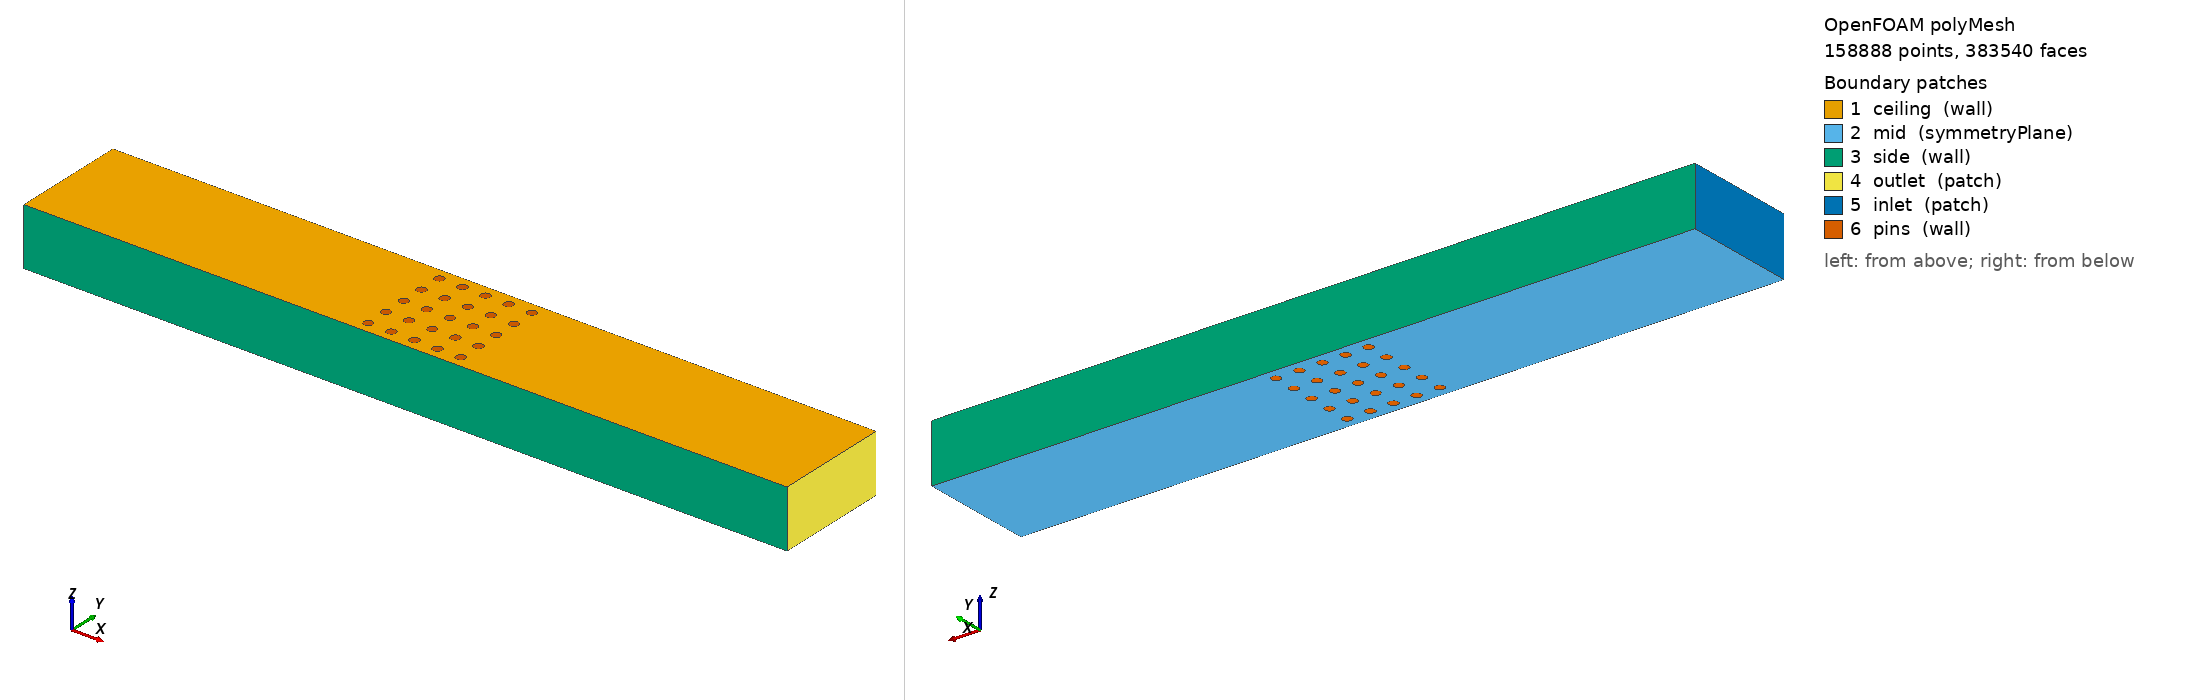

OpenFOAM case: the committed polyMesh, 158888 points, 383540 faces. Boundary patches (legend numbers): 1 ceiling (wall), 2 mid (symmetryPlane), 3 side (wall), 4 outlet (patch), 5 inlet (patch), 6 pins (wall). Left view from above one corner, right view from below the opposite corner. Boundary conditions: 1 field file(s) under 0/; 6 of 6 drawn patches have an entry in a shipped field file.

=== constant/polyMesh/boundary ===
/*--------------------------------*- C++ -*----------------------------------*\
  written by cutmesh
\*---------------------------------------------------------------------------*/
FoamFile
{
    format      ascii;
    class       polyBoundaryMesh;
    location    "constant/polyMesh";
    object      boundary;
}
// * * * * * * * * * * * * * * * * * * * * * * * * * * * * * * * * * * * * * //

6
(
    ceiling
    {
        type            wall;
        inGroups        List<word> 1(wall);
        nFaces          7636;
        startFace       333660;
    }
    mid
    {
        type            symmetryPlane;
        nFaces          7636;
        startFace       341296;
    }
    side
    {
        type            wall;
        inGroups        List<word> 1(wall);
        nFaces          12288;
        startFace       348932;
    }
    outlet
    {
        type            patch;
        nFaces          860;
        startFace       361220;
    }
    inlet
    {
        type            patch;
        nFaces          860;
        startFace       362080;
    }
    pins
    {
        type            wall;
        inGroups        List<word> 1(wall);
        nFaces          20600;
        startFace       362940;
    }
)


=== 0/U ===
FoamFile
{
 version 2.0;
 format ascii;
 class volVectorField;
 object U;
}
dimensions [0 1 -1 0 0 0 0];
internalField uniform (0.0020875 0 0);
boundaryField
{
 inlet { type fixedValue; value nonuniform List<vector> 860 (
(0.001937766422 0 0)
(0.001829749787 0 0)
(0.001703403069 0 0)
(0.001536972501 0 0)
(0.001323395984 0 0)
(0.00103185137 0 0)
(0.002575383087 0 0)
(0.0024373891 0 0)
(0.002260784293 0 0)
(0.002029303592 0 0)
(0.001734559024 0 0)
(0.001323409009 0 0)
(0.00305336387 0 0)
(0.002883976534 0 0)
(0.002667867995 0 0)
(0.002385892614 0 0)
(0.002029253304 0 0)
(0.001536935238 0 0)
(0.003436625989 0 0)
(0.003240789724 0 0)
(0.00299165757 0 0)
(0.002667913141 0 0)
(0.00226077915 0 0)
(0.001703410952 0 0)
(0.003733282028 0 0)
(0.003516216378 0 0)
(0.003240751682 0 0)
(0.002883983637 0 0)
(0.002437345915 0 0)
(0.001829719628 0 0)
(0.003950095581 0 0)
(0.003717121473 0 0)
(0.003422024788 0 0)
(0.003040792698 0 0)
(0.002565110382 0 0)
(0.001920844635 0 0)
(0.004091878714 0 0)
(0.003848324411 0 0)
(0.003540217876 0 0)
(0.003142844311 0 0)
(0.002648093887 0 0)
(0.001979904098 0 0)
(0.004161977792 0 0)
(0.003913144715 0 0)
(0.003598560873 0 0)
(0.003193171102 0 0)
(0.002688977916 0 0)
(0.002008976331 0 0)
(0.004161977792 0 0)
(0.003913144715 0 0)
(0.003598560873 0 0)
(0.003193171102 0 0)
(0.002688977916 0 0)
(0.002008976331 0 0)
(0.004091878714 0 0)
(0.003848324411 0 0)
(0.003540217876 0 0)
(0.003142844311 0 0)
(0.002648093887 0 0)
(0.001979904098 0 0)
(0.003950095581 0 0)
(0.003717121473 0 0)
(0.003422024788 0 0)
(0.003040792698 0 0)
(0.002565110382 0 0)
(0.001920844635 0 0)
(0.003733282028 0 0)
(0.003516216378 0 0)
(0.003240751682 0 0)
(0.002883983637 0 0)
(0.002437345915 0 0)
(0.001829719628 0 0)
(0.003436625989 0 0)
(0.003240789724 0 0)
(0.00299165757 0 0)
(0.002667913141 0 0)
(0.00226077915 0 0)
(0.001703410952 0 0)
(0.00305336387 0 0)
(0.002883976534 0 0)
(0.002667867995 0 0)
(0.002385892614 0 0)
(0.002029253304 0 0)
(0.001536935238 0 0)
(0.002575383087 0 0)
(0.0024373891 0 0)
(0.002260784293 0 0)
(0.002029303592 0 0)
(0.001734559024 0 0)
(0.001323409009 0 0)
(0.001937766422 0 0)
(0.001829749787 0 0)
(0.001703403069 0 0)
(0.001536972501 0 0)
(0.001323395984 0 0)
(0.00103185137 0 0)
(0.0006732294773 0 0)
(0.0006610936327 0 0)
(0.0006545014258 0 0)
(0.0006456223944 0 0)
(0.0006343767895 0 0)
(0.0006206607483 0 0)
(0.0006043429928 0 0)
(0.0005852602431 0 0)
(0.0005632108351 0 0)
(0.0005379457379 0 0)
(0.0005091556645 0 0)
(0.0004764520723 0 0)
(0.0004393381693 0 0)
(0.0003971626619 0 0)
(0.0003490417066 0 0)
(0.0002937174093 0 0)
(0.0002292767486 0 0)
(0.0001468777535 0 0)
(0.001140657371 0 0)
(0.001537335468 0 0)
(0.001132354014 0 0)
(0.00112065591 0 0)
(0.001525810331 0 0)
(0.001509575268 0 0)
(0.001104901827 0 0)
(0.001084952308 0 0)
(0.001487715026 0 0)
(0.001460039887 0 0)
(0.001060626032 0 0)
(0.001031694325 0 0)
(0.001426303721 0 0)
(0.001386197034 0 0)
(0.0009978736008 0 0)
(0.0009588149488 0 0)
(0.001339337481 0 0)
(0.001285256991 0 0)
(0.0009140896879 0 0)
(0.0008631690072 0 0)
(0.001223384227 0 0)
(0.00115302044 0 0)
(0.0008053946869 0 0)
(0.0007399358831 0 0)
(0.001073305828 0 0)
(0.0009831719168 0 0)
(0.0006657233696 0 0)
(0.0005813459822 0 0)
(0.0008812731821 0 0)
(0.000765887778 0 0)
(0.0004848818187 0 0)
(0.0003736164868 0 0)
(0.0006347738166 0 0)
(0.0004849687284 0 0)
(0.0002293417138 0 0)
(0.0002938692123 0 0)
(0.001902110738 0 0)
(0.00223643905 0 0)
(0.001887460342 0 0)
(0.001866826076 0 0)
(0.002218783412 0 0)
(0.002193920992 0 0)
(0.0007659100261 0 0)
(0.0005814551402 0 0)
(0.0008812495947 0 0)
(0.0006657866922 0 0)
(0.0003492157542 0 0)
(0.0003972909247 0 0)
(0.002541805992 0 0)
(0.002819588999 0 0)
(0.002521285973 0 0)
(0.002492395836 0 0)
(0.002796363462 0 0)
(0.002763671263 0 0)
(0.0009831169064 0 0)
(0.0007399677827 0 0)
(0.001073274087 0 0)
(0.0008054498561 0 0)
(0.0004394350336 0 0)
(0.0004765721771 0 0)
(0.003071004906 0 0)
(0.003297185999 0 0)
(0.00304524783 0 0)
(0.003009000248 0 0)
(0.003269083696 0 0)
(0.003229544408 0 0)
(0.001153020677 0 0)
(0.0008632561538 0 0)
(0.001223375991 0 0)
(0.0009141683616 0 0)
(0.0005093077159 0 0)
(0.0005380893293 0 0)
(0.003499246198 0 0)
(0.003678236323 0 0)
(0.003468994736 0 0)
(0.003426440719 0 0)
(0.003646039224 0 0)
(0.003600757495 0 0)
(0.001285219413 0 0)
(0.0009588642811 0 0)
(0.001339297805 0 0)
(0.0009979208356 0 0)
(0.0005633251155 0 0)
(0.0005853724257 0 0)
(0.003835063863 0 0)
(0.00397049657 0 0)
(0.003801130135 0 0)
(0.003753414967 0 0)
(0.003935039072 0 0)
(0.003885189723 0 0)
(0.001386182364 0 0)
(0.001031766565 0 0)
(0.00142629888 0 0)
(0.001060708101 0 0)
(0.0006044801529 0 0)
(0.0006208077291 0 0)
(0.004085230871 0 0)
(0.004179910563 0 0)
(0.00404846502 0 0)
(0.003996783946 0 0)
(0.004142053351 0 0)
(0.004088844873 0 0)
(0.001460015462 0 0)
(0.001085014794 0 0)
(0.001487675267 0 0)
(0.001104948978 0 0)
(0.0006345042086 0 0)
(0.0006457344943 0 0)
(0.004255069071 0 0)
(0.004311090371 0 0)
(0.004216338361 0 0)
(0.004161907737 0 0)
(0.004271704434 0 0)
(0.004216357259 0 0)
(0.001509548944 0 0)
(0.001120716497 0 0)
(0.001525802906 0 0)
(0.0011324335 0 0)
(0.0006546269463 0 0)
(0.0006612380318 0 0)
(0.004348248766 0 0)
(0.004366759813 0 0)
(0.00430842601 0 0)
(0.004252467897 0 0)
(0.004326718657 0 0)
(0.004270455118 0 0)
(0.001536544287 0 0)
(0.001140170311 0 0)
(0.001541875401 0 0)
(0.001144005113 0 0)
(0.000665594575 0 0)
(0.0006677462904 0 0)
(0.004366759813 0 0)
(0.004348248766 0 0)
(0.004326718657 0 0)
(0.004270455118 0 0)
(0.00430842601 0 0)
(0.004252467897 0 0)
(0.001541875401 0 0)
(0.001144005113 0 0)
(0.001536544287 0 0)
(0.001140170311 0 0)
(0.0006677462904 0 0)
(0.000665594575 0 0)
(0.004311090371 0 0)
(0.004255069071 0 0)
(0.004271704434 0 0)
(0.004216357259 0 0)
(0.004216338361 0 0)
(0.004161907737 0 0)
(0.001525802906 0 0)
(0.0011324335 0 0)
(0.001509548944 0 0)
(0.001120716497 0 0)
(0.0006612380318 0 0)
(0.0006546269463 0 0)
(0.004179910563 0 0)
(0.004085230871 0 0)
(0.004142053351 0 0)
(0.004088844873 0 0)
(0.00404846502 0 0)
(0.003996783946 0 0)
(0.001487675267 0 0)
(0.001104948978 0 0)
(0.001460015462 0 0)
(0.001085014794 0 0)
(0.0006457344943 0 0)
(0.0006345042086 0 0)
(0.00397049657 0 0)
(0.003835063863 0 0)
(0.003935039072 0 0)
(0.003885189723 0 0)
(0.003801130135 0 0)
(0.003753414967 0 0)
(0.00142629888 0 0)
(0.001060708101 0 0)
(0.001386182364 0 0)
(0.001031766565 0 0)
(0.0006208077291 0 0)
(0.0006044801529 0 0)
(0.003678236323 0 0)
(0.003499246198 0 0)
(0.003646039224 0 0)
(0.003600757495 0 0)
(0.003468994736 0 0)
(0.003426440719 0 0)
(0.001339297805 0 0)
(0.0009979208356 0 0)
(0.001285219413 0 0)
(0.0009588642811 0 0)
(0.0005853724257 0 0)
(0.0005633251155 0 0)
(0.003297185999 0 0)
(0.003071004906 0 0)
(0.003269083696 0 0)
(0.003229544408 0 0)
(0.00304524783 0 0)
(0.003009000248 0 0)
(0.001223375991 0 0)
(0.0009141683616 0 0)
(0.001153020677 0 0)
(0.0008632561538 0 0)
(0.0005380893293 0 0)
(0.0005093077159 0 0)
(0.002819588999 0 0)
(0.002541805992 0 0)
(0.002796363462 0 0)
(0.002763671263 0 0)
(0.002521285973 0 0)
(0.002492395836 0 0)
(0.001073274087 0 0)
(0.0008054498561 0 0)
(0.0009831169064 0 0)
(0.0007399677827 0 0)
(0.0004765721771 0 0)
(0.0004394350336 0 0)
(0.00223643905 0 0)
(0.001902110738 0 0)
(0.002218783412 0 0)
(0.002193920992 0 0)
(0.001887460342 0 0)
(0.001866826076 0 0)
(0.0008812495947 0 0)
(0.0006657866922 0 0)
(0.0007659100261 0 0)
(0.0005814551402 0 0)
(0.0003972909247 0 0)
(0.0003492157542 0 0)
(0.001537335468 0 0)
(0.001140657371 0 0)
(0.001525810331 0 0)
(0.001509575268 0 0)
(0.001132354014 0 0)
(0.00112065591 0 0)
(0.001487715026 0 0)
(0.001460039887 0 0)
(0.001104901827 0 0)
(0.001084952308 0 0)
(0.001426303721 0 0)
(0.001386197034 0 0)
(0.001060626032 0 0)
(0.001031694325 0 0)
(0.001339337481 0 0)
(0.001285256991 0 0)
(0.0009978736008 0 0)
(0.0009588149488 0 0)
(0.001223384227 0 0)
(0.00115302044 0 0)
(0.0009140896879 0 0)
(0.0008631690072 0 0)
(0.001073305828 0 0)
(0.0009831719168 0 0)
(0.0008053946869 0 0)
(0.0007399358831 0 0)
(0.0008812731821 0 0)
(0.000765887778 0 0)
(0.0006657233696 0 0)
(0.0005813459822 0 0)
(0.0006347738166 0 0)
(0.0004849687284 0 0)
(0.0004848818187 0 0)
(0.0003736164868 0 0)
(0.0002938692123 0 0)
(0.0002293417138 0 0)
(0.0006732294773 0 0)
(0.0006610936327 0 0)
(0.0006545014258 0 0)
(0.0006456223944 0 0)
(0.0006343767895 0 0)
(0.0006206607483 0 0)
(0.0006043429928 0 0)
(0.0005852602431 0 0)
(0.0005632108351 0 0)
(0.0005379457379 0 0)
(0.0005091556645 0 0)
(0.0004764520723 0 0)
(0.0004393381693 0 0)
(0.0003971626619 0 0)
(0.0003490417066 0 0)
(0.0002937174093 0 0)
(0.0002292767486 0 0)
(0.0001468777535 0 0)
(0.0001241601383 0 0)
(0.0001240630246 0 0)
(0.0003668452863 0 0)
(0.0003665541539 0 0)
(0.0001238685882 0 0)
(0.00012357641 0 0)
(0.0003659712635 0 0)
(0.0003650953605 0 0)
(0.0005996377504 0 0)
(0.0005991532239 0 0)
(0.0008240897176 0 0)
(0.0008234128337 0 0)
(0.0001231858579 0 0)
(0.0001226960824 0 0)
(0.0003639245524 0 0)
(0.000362456297 0 0)
(0.0001221060115 0 0)
(0.0001214143427 0 0)
(0.000360687385 0 0)
(0.0003586139184 0 0)
(0.0001206195345 0 0)
(0.0001197197951 0 0)
(0.0003562312836 0 0)
(0.0003535341181 0 0)
(0.0001187130687 0 0)
(0.0001175970206 0 0)
(0.000350516271 0 0)
(0.000347170756 0 0)
(0.0001163690175 0 0)
(0.000115026106 0 0)
(0.0003434896958 0 0)
(0.0003394642559 0 0)
(0.0001135649863 0 0)
(0.0001119819815 0 0)
(0.0003350845677 0 0)
(0.0003303396366 0 0)
(0.0001102730014 0 0)
(0.000108433499 0 0)
(0.0003252172347 0 0)
(0.0003197037721 0 0)
(0.0001064584195 0 0)
(0.0001043421386 0 0)
(0.0003137841455 0 0)
(0.0003074415556 0 0)
(0.0001020783887 0 0)
(9.966016921e-05 0 0)
(0.0003006572887 0 0)
(0.0002934104514 0 0)
(9.707963641e-05 0 0)
(9.432796847e-05 0 0)
(0.000285677647 0 0)
(0.000277432577 0 0)
(9.139519643e-05 0 0)
(8.826999112e-05 0 0)
(0.0002686455452 0 0)
(0.0002592828331 0 0)
(8.493939056e-05 0 0)
(8.13884458e-05 0 0)
(0.0002493059036 0 0)
(0.0002386703705 0 0)
(7.759975239e-05 0 0)
(7.355281777e-05 0 0)
(0.0002273246403 0 0)
(0.0002152080903 0 0)
(6.922318604e-05 0 0)
(6.458119196e-05 0 0)
(0.0002022485646 0 0)
(0.000188358842 0 0)
(5.959012481e-05 0 0)
(5.420340607e-05 0 0)
(0.0001734314963 0 0)
(0.0001573311267 0 0)
(4.836001588e-05 0 0)
(4.197655834e-05 0 0)
(0.0001398820678 0 0)
(0.0001208478202 0 0)
(3.493217967e-05 0 0)
(2.703601606e-05 0 0)
(9.989412574e-05 0 0)
(7.651658899e-05 0 0)
(1.794302042e-05 0 0)
(6.875690642e-06 0 0)
(4.988263915e-05 0 0)
(1.844090974e-05 0 0)
(7.619344328e-05 0 0)
(2.729324059e-05 0 0)
(9.972451662e-05 0 0)
(3.53091007e-05 0 0)
(0.001039745131 0 0)
(0.001038877332 0 0)
(0.001246891505 0 0)
(0.001245834629 0 0)
(0.001445994468 0 0)
(0.001444750739 0 0)
(0.001636812474 0 0)
(0.001635384488 0 0)
(0.0001206645092 0 0)
(4.233853119e-05 0 0)
(0.0001396173524 0 0)
(4.866542953e-05 0 0)
(0.0001571844753 0 0)
(5.459394265e-05 0 0)
(0.0001731851337 0 0)
(5.990762608e-05 0 0)
(0.001819901517 0 0)
(0.001818292224 0 0)
(0.001995263702 0 0)
(0.001993476393 0 0)
(0.002163030606 0 0)
(0.002161068895 0 0)
(0.002323585828 0 0)
(0.002321453628 0 0)
(0.0001881583863 0 0)
(6.493317735e-05 0 0)
(0.000202063609 0 0)
(6.958534561e-05 0 0)
(0.0002149641984 0 0)
(7.38728397e-05 0 0)
(0.000227150715 0 0)
(7.797044469e-05 0 0)
(0.002476845335 0 0)
(0.002474546842 0 0)
(0.002623157742 0 0)
(0.002620697415 0 0)
(0.002762644117 0 0)
(0.002760026656 0 0)
(0.002895361173 0 0)
(0.002892591499 0 0)
(0.0002384472828 0 0)
(8.172315675e-05 0 0)
(0.0002490926978 0 0)
(8.528175821e-05 0 0)
(0.0002590982936 0 0)
(8.863272591e-05 0 0)
(0.0002684110658 0 0)
(9.17219223e-05 0 0)
(0.003021641006 0 0)
(0.003018724241 0 0)
(0.003141460519 0 0)
(0.003138401965 0 0)
(0.003255046339 0 0)
(0.003251851462 0 0)
(0.003362565468 0 0)
(0.003359239877 0 0)
(0.0002772447205 0 0)
(9.468854193e-05 0 0)
(0.000285467046 0 0)
(9.742350389e-05 0 0)
(0.0002931907145 0 0)
(9.999767755e-05 0 0)
(0.0003004716533 0 0)
(0.0001024404226 0 0)
(0.003464026409 0 0)
(0.003460575841 0 0)
(0.003559704669 0 0)
(0.003556134971 0 0)
(0.003649611448 0 0)
(0.003645928564 0 0)
(0.003733878666 0 0)
(0.003730088623 0 0)
(0.0003072143717 0 0)
(0.0001046741161 0 0)
(0.0003135864434 0 0)
(0.000106811838 0 0)
(0.0003195013111 0 0)
(0.0001087833185 0 0)
(0.0003249942193 0 0)
(0.0001106080763 0 0)
(0.003812686735 0 0)
(0.003808795629 0 0)
(0.003886010767 0 0)
(0.003882024752 0 0)
(0.003954063083 0 0)
(0.003949988364 0 0)
(0.004016877514 0 0)
(0.004012720334 0 0)
(0.0003301515103 0 0)
(0.0001123422488 0 0)
(0.0003348641217 0 0)
(0.0001139018377 0 0)
(0.0003392587264 0 0)
(0.0001153738346 0 0)
(0.0003432927621 0 0)
(0.0001167228734 0 0)
(0.004074506256 0 0)
(0.00407027289 0 0)
(0.004127123115 0 0)
(0.004122819863 0 0)
(0.004174681211 0 0)
(0.004170314394 0 0)
(0.004217324695 0 0)
(0.004212900646 0 0)
(0.0003469467202 0 0)
(0.0001179313272 0 0)
(0.0003503244858 0 0)
(0.0001190707 0 0)
(0.0003533201821 0 0)
(0.0001200613655 0 0)
(0.0003560193525 0 0)
(0.0001209626101 0 0)
(0.004255103006 0 0)
(0.004250628071 0 0)
(0.004288000442 0 0)
(0.004283480972 0 0)
(0.004316169297 0 0)
(0.004311611651 0 0)
(0.004339550506 0 0)
(0.004334961044 0 0)
(0.0003584204954 0 0)
(0.0001217707606 0 0)
(0.0003604641512 0 0)
(0.000122440886 0 0)
(0.0003622598995 0 0)
(0.0001230503752 0 0)
(0.0003637168898 0 0)
(0.0001235319796 0 0)
(0.004358216894 0 0)
(0.004353601978 0 0)
(0.00437222766 0 0)
(0.004367593653 0 0)
(0.004381510303 0 0)
(0.004376863569 0 0)
(0.004386183001 0 0)
(0.004381529903 0 0)
(0.0003648783125 0 0)
(0.000123915768 0 0)
(0.0003657795576 0 0)
(0.0001242262588 0 0)
(0.0003663333029 0 0)
(0.0001243996226 0 0)
(0.00036664353 0 0)
(0.0001245105452 0 0)
(0.004386183001 0 0)
(0.004381529903 0 0)
(0.004381510303 0 0)
(0.004376863569 0 0)
(0.00437222766 0 0)
(0.004367593653 0 0)
(0.004358216894 0 0)
(0.004353601978 0 0)
(0.00036664353 0 0)
(0.0001245105452 0 0)
(0.0003663333029 0 0)
(0.0001243996226 0 0)
(0.0003657795576 0 0)
(0.0001242262588 0 0)
(0.0003648783125 0 0)
(0.000123915768 0 0)
(0.004339550506 0 0)
(0.004334961044 0 0)
(0.004316169297 0 0)
(0.004311611651 0 0)
(0.004288000442 0 0)
(0.004283480972 0 0)
(0.004255103006 0 0)
(0.004250628071 0 0)
(0.0003637168898 0 0)
(0.0001235319796 0 0)
(0.0003622598995 0 0)
(0.0001230503752 0 0)
(0.0003604641512 0 0)
(0.000122440886 0 0)
(0.0003584204954 0 0)
(0.0001217707606 0 0)
(0.004217324695 0 0)
(0.004212900646 0 0)
(0.004174681211 0 0)
(0.004170314394 0 0)
(0.004127123115 0 0)
(0.004122819863 0 0)
(0.004074506256 0 0)
(0.00407027289 0 0)
(0.0003560193525 0 0)
(0.0001209626101 0 0)
(0.0003533201821 0 0)
(0.0001200613655 0 0)
(0.0003503244858 0 0)
(0.0001190707 0 0)
(0.0003469467202 0 0)
(0.0001179313272 0 0)
(0.004016877514 0 0)
(0.004012720334 0 0)
(0.003954063083 0 0)
(0.003949988364 0 0)
(0.003886010767 0 0)
(0.003882024752 0 0)
(0.003812686735 0 0)
(0.003808795629 0 0)
(0.0003432927621 0 0)
(0.0001167228734 0 0)
(0.0003392587264 0 0)
(0.0001153738346 0 0)
(0.0003348641217 0 0)
(0.0001139018377 0 0)
(0.0003301515103 0 0)
(0.0001123422488 0 0)
(0.003733878666 0 0)
(0.003730088623 0 0)
(0.003649611448 0 0)
(0.003645928564 0 0)
(0.003559704669 0 0)
(0.003556134971 0 0)
(0.003464026409 0 0)
(0.003460575841 0 0)
(0.0003249942193 0 0)
(0.0001106080763 0 0)
(0.0003195013111 0 0)
(0.0001087833185 0 0)
(0.0003135864434 0 0)
(0.000106811838 0 0)
(0.0003072143717 0 0)
(0.0001046741161 0 0)
(0.003362565468 0 0)
(0.003359239877 0 0)
(0.003255046339 0 0)
(0.003251851462 0 0)
(0.003141460519 0 0)
(0.003138401965 0 0)
(0.003021641006 0 0)
(0.003018724241 0 0)
(0.0003004716533 0 0)
(0.0001024404226 0 0)
(0.0002931907145 0 0)
(9.999767755e-05 0 0)
(0.000285467046 0 0)
(9.742350389e-05 0 0)
(0.0002772447205 0 0)
(9.468854193e-05 0 0)
(0.002895361173 0 0)
(0.002892591499 0 0)
(0.002762644117 0 0)
(0.002760026656 0 0)
(0.002623157742 0 0)
(0.002620697415 0 0)
(0.002476845335 0 0)
(0.002474546842 0 0)
(0.0002684110658 0 0)
(9.17219223e-05 0 0)
(0.0002590982936 0 0)
(8.863272591e-05 0 0)
(0.0002490926978 0 0)
(8.528175821e-05 0 0)
(0.0002384472828 0 0)
(8.172315675e-05 0 0)
(0.002323585828 0 0)
(0.002321453628 0 0)
(0.002163030606 0 0)
(0.002161068895 0 0)
(0.001995263702 0 0)
(0.001993476393 0 0)
(0.001819901517 0 0)
(0.001818292224 0 0)
(0.000227150715 0 0)
(7.797044469e-05 0 0)
(0.0002149641984 0 0)
(7.38728397e-05 0 0)
(0.000202063609 0 0)
(6.958534561e-05 0 0)
(0.0001881583863 0 0)
(6.493317735e-05 0 0)
(0.001636812474 0 0)
(0.001635384488 0 0)
(0.001445994468 0 0)
(0.001444750739 0 0)
(0.001246891505 0 0)
(0.001245834629 0 0)
(0.001039745131 0 0)
(0.001038877332 0 0)
(0.0001731851337 0 0)
(5.990762608e-05 0 0)
(0.0001571844753 0 0)
(5.459394265e-05 0 0)
(0.0001396173524 0 0)
(4.866542953e-05 0 0)
(0.0001206645092 0 0)
(4.233853119e-05 0 0)
(0.0008240897176 0 0)
(0.0008234128337 0 0)
(0.0005996377504 0 0)
(0.0005991532239 0 0)
(0.0003668452863 0 0)
(0.0003665541539 0 0)
(0.0001241601383 0 0)
(0.0001240630246 0 0)
(0.0003659712635 0 0)
(0.0003650953605 0 0)
(0.0001238685882 0 0)
(0.00012357641 0 0)
(0.0003639245524 0 0)
(0.000362456297 0 0)
(0.0001231858579 0 0)
(0.0001226960824 0 0)
(0.000360687385 0 0)
(0.0003586139184 0 0)
(0.0001221060115 0 0)
(0.0001214143427 0 0)
(0.0003562312836 0 0)
(0.0003535341181 0 0)
(0.0001206195345 0 0)
(0.0001197197951 0 0)
(0.000350516271 0 0)
(0.000347170756 0 0)
(0.0001187130687 0 0)
(0.0001175970206 0 0)
(0.0003434896958 0 0)
(0.0003394642559 0 0)
(0.0001163690175 0 0)
(0.000115026106 0 0)
(0.0003350845677 0 0)
(0.0003303396366 0 0)
(0.0001135649863 0 0)
(0.0001119819815 0 0)
(0.0003252172347 0 0)
(0.0003197037721 0 0)
(0.0001102730014 0 0)
(0.000108433499 0 0)
(0.0003137841455 0 0)
(0.0003074415556 0 0)
(0.0001064584195 0 0)
(0.0001043421386 0 0)
(0.0003006572887 0 0)
(0.0002934104514 0 0)
(0.0001020783887 0 0)
(9.966016921e-05 0 0)
(0.000285677647 0 0)
(0.000277432577 0 0)
(9.707963641e-05 0 0)
(9.432796847e-05 0 0)
(0.0002686455452 0 0)
(0.0002592828331 0 0)
(9.139519643e-05 0 0)
(8.826999112e-05 0 0)
(0.0002493059036 0 0)
(0.0002386703705 0 0)
(8.493939056e-05 0 0)
(8.13884458e-05 0 0)
(0.0002273246403 0 0)
(0.0002152080903 0 0)
(7.759975239e-05 0 0)
(7.355281777e-05 0 0)
(0.0002022485646 0 0)
(0.000188358842 0 0)
(6.922318604e-05 0 0)
(6.458119196e-05 0 0)
(0.0001734314963 0 0)
(0.0001573311267 0 0)
(5.959012481e-05 0 0)
(5.420340607e-05 0 0)
(0.0001398820678 0 0)
(0.0001208478202 0 0)
(4.836001588e-05 0 0)
(4.197655834e-05 0 0)
(9.972451662e-05 0 0)
(3.53091007e-05 0 0)
(7.619344328e-05 0 0)
(2.729324059e-05 0 0)
(9.989412574e-05 0 0)
(7.651658899e-05 0 0)
(3.493217967e-05 0 0)
(2.703601606e-05 0 0)
(4.988263915e-05 0 0)
(1.844090974e-05 0 0)
(1.794302042e-05 0 0)
(6.875690642e-06 0 0)
); }
 outlet { type zeroGradient; }
 mid { type symmetryPlane; }
 side { type noSlip; }
 ceiling { type noSlip; }
 pins { type noSlip; }
}


Also in the case, not shown: constant/polyMesh/faces.gz (numeric list); constant/polyMesh/neighbour.gz (numeric list); constant/polyMesh/owner.gz (numeric list); constant/polyMesh/points.gz (numeric list).
